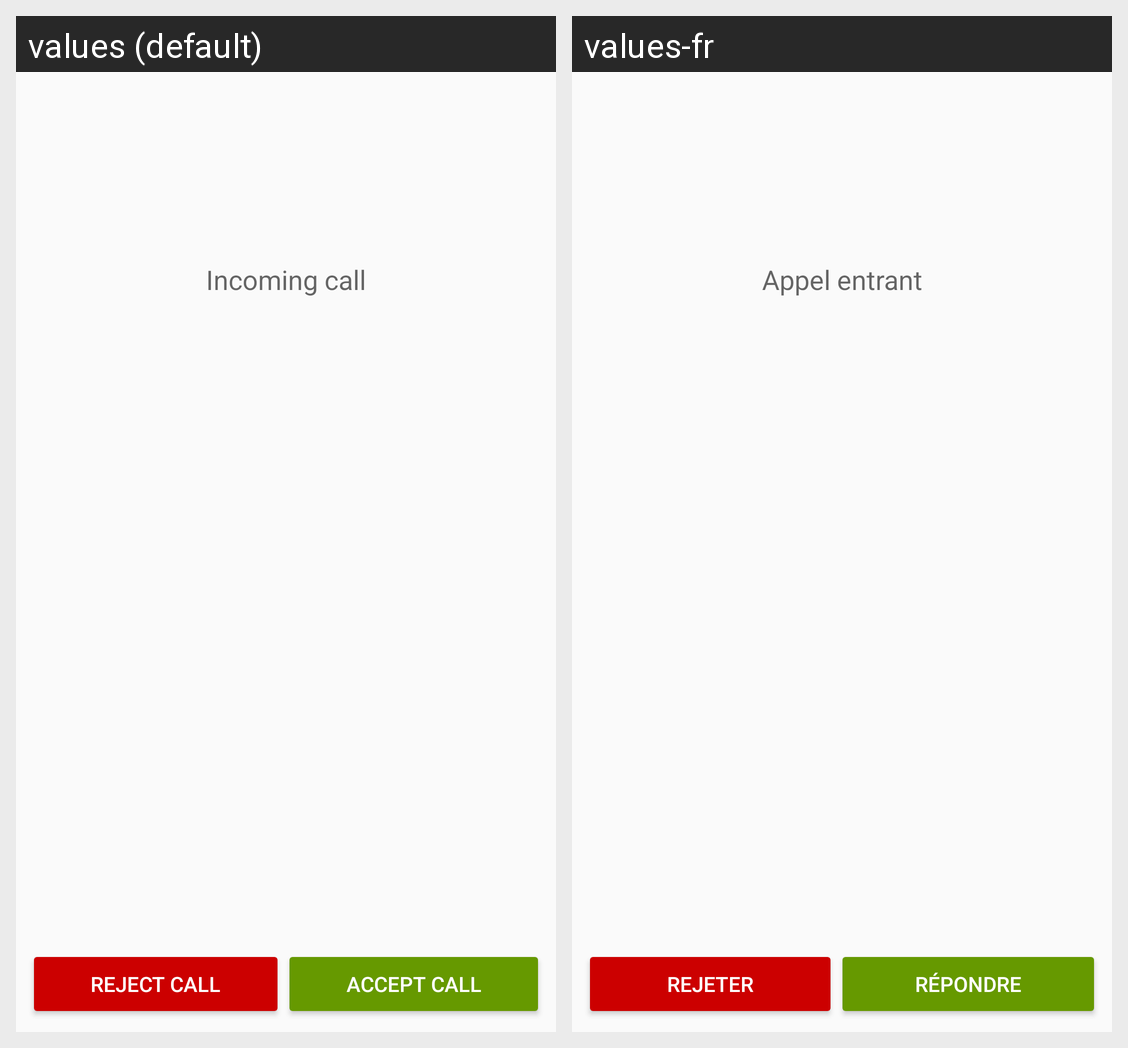

Here is an Android app screen in its default locale and in the app's own translations. Write out the translated-string differences for the strings that appear on this screen.
Android screen res/layout/activity_incoming_call.xml rendered under 2 locales, left to right: values (default), values-fr. Device: Nexus 5 (rendered at 1080×1920; each locale shown at half size, 540×960, under a caption strip naming it); theme AppTheme.
Strings drawn on this screen, with the default value and each locale's value (text and hints the layout hard-codes, and strings that could not be matched under every locale, appear in the picture but are not listed):

button_reject_call
  values: Reject call
  values-fr: Rejeter

button_accept_call
  values: Accept call
  values-fr: Répondre

title_incoming_call
  values: Incoming call
  values-fr: Appel entrant
